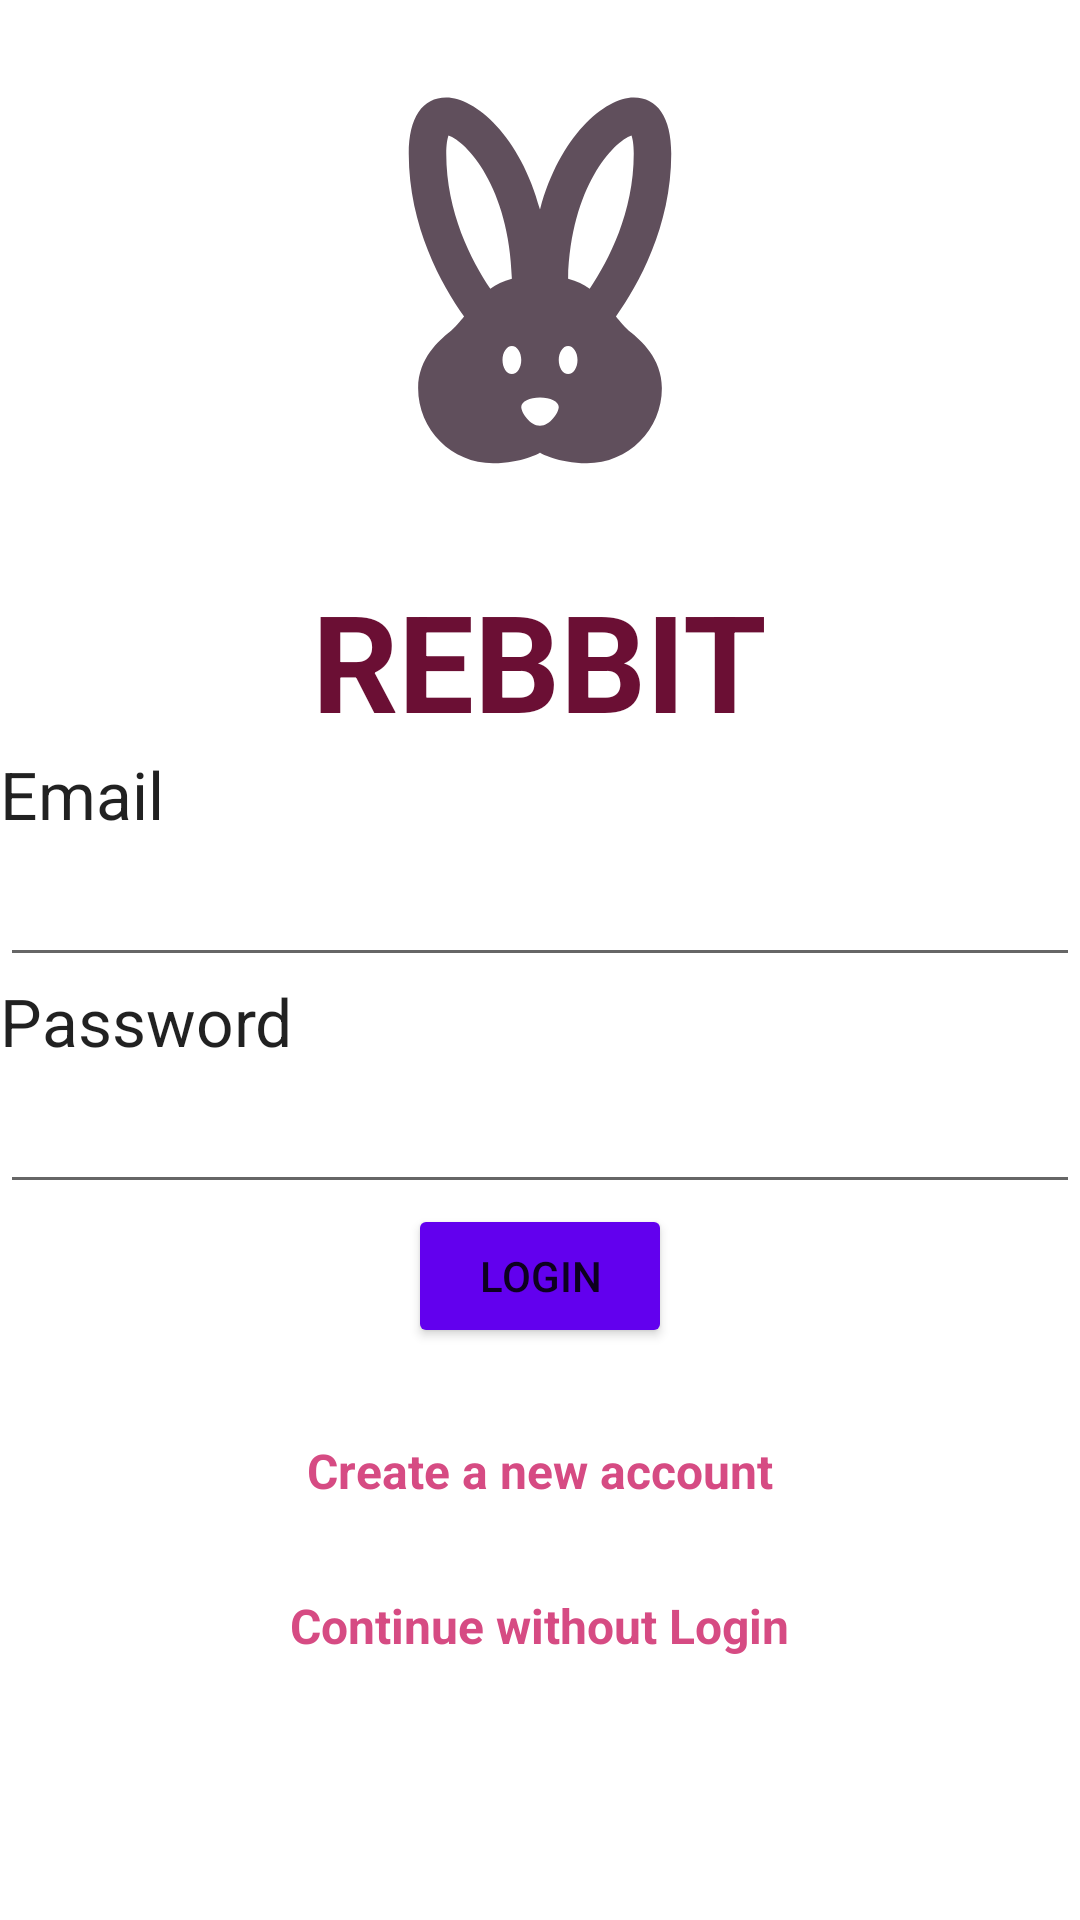

Produce the Android XML layout that renders to this screen, including the resource entries it uses.
<!-- AndroidManifest.xml: application theme Theme.RedditAdroid -->
<!-- res/layout/activity_login_form.xml -->
<?xml version="1.0" encoding="utf-8"?>
<LinearLayout
    xmlns:android="http://schemas.android.com/apk/res/android"
    xmlns:tools="http://schemas.android.com/tools"
    android:layout_width="match_parent"
    android:layout_height="match_parent"
    tools:context=".Login_form"
    android:orientation="vertical"
    android:gravity="center_horizontal">

    <ImageView
        android:layout_width="150dp"
        android:layout_height="150dp"
        android:src="@drawable/rebbitlogo"
        android:layout_marginTop="20dp"/>

    <TextView
        android:layout_width="wrap_content"
        android:layout_height="wrap_content"
        android:text="@string/REBBIT"
        android:textColor="#6b0f34"
        android:textSize="45dp"
        android:textStyle="bold"
        android:layout_marginTop="20dp"/>

    <TextView
        android:id="@+id/textView5"
        android:layout_width="match_parent"
        android:layout_height="wrap_content"
        android:text="Email"
        android:textAppearance="@style/TextAppearance.AppCompat.Large" />

    <EditText
        android:id="@+id/logEmail"
        android:layout_width="match_parent"
        android:layout_height="wrap_content"
        android:ems="10"
        android:textAppearance="@style/TextAppearance.AppCompat.Large" />

    <TextView
        android:id="@+id/textView6"
        android:layout_width="match_parent"
        android:layout_height="wrap_content"
        android:text="Password"
        android:textAppearance="@style/TextAppearance.AppCompat.Large" />

    <EditText
        android:id="@+id/logPassword"
        android:layout_width="match_parent"
        android:layout_height="wrap_content"
        android:ems="10"
        android:textAppearance="@style/TextAppearance.AppCompat.Large" />



    <Button
        android:id="@+id/containedButton"
        android:layout_width="wrap_content"
        android:layout_height="wrap_content"
        android:text="LOGIN"
        android:backgroundTint="@color/design_default_color_primary"
        />

    <TextView
        android:id="@+id/switchToRegister"
        android:layout_width="wrap_content"
        android:layout_height="wrap_content"
        android:text="Create a new account"
        android:layout_marginTop="30dp"
        android:textColor="#d64b83"
        android:textStyle="bold"
        android:textSize="16dp"/>
    <TextView
        android:id="@+id/switchToMainPage"
        android:layout_width="wrap_content"
        android:layout_height="wrap_content"
        android:text="Continue without Login"
        android:layout_marginTop="30dp"
        android:textColor="#d64b83"
        android:textStyle="bold"
        android:textSize="16dp"/>
</LinearLayout>
<!-- resources referenced by this layout -->
<resources>
  <!-- drawable rebbitlogo (drawable-anydpi) -->
  <vector xmlns:android="http://schemas.android.com/apk/res/android"
      android:width="24dp"
      android:height="24dp"
      android:viewportWidth="24"
      android:viewportHeight="24"
      android:tint="#382233"
      android:alpha="0.8">
    <path
        android:fillColor="@android:color/white"
        android:pathData="M16.84,14.52c-0.26,-0.19 -0.62,-0.63 -0.79,-0.84C17.24,12.01 19,8.87 19,5c0,-1.95 -0.74,-3 -2,-3c-1.54,0 -3.96,2.06 -5,5.97C10.96,4.06 8.54,2 7,2C5.74,2 5,3.05 5,5c0,3.87 1.76,7.01 2.95,8.68c-0.17,0.21 -0.53,0.65 -0.79,0.84c-0.5,0.41 -1.66,1.37 -1.66,2.98c0,2.21 1.79,4 4,4c1.55,0 2.5,-0.56 2.5,-0.56s0.95,0.56 2.5,0.56c2.21,0 4,-1.79 4,-4C18.5,15.89 17.34,14.93 16.84,14.52zM9.35,12.2C8.34,10.7 7,8.12 7,5c0,-0.49 0.06,-0.8 0.12,-0.97c0.94,0.31 3.24,2.71 3.38,7.64C10.03,11.79 9.66,11.97 9.35,12.2zM10.5,16.75c-0.28,0 -0.5,-0.34 -0.5,-0.75c0,-0.41 0.22,-0.75 0.5,-0.75S11,15.59 11,16C11,16.41 10.78,16.75 10.5,16.75zM12,19.5c-0.55,0 -1,-0.72 -1,-1c0,-0.28 0.45,-0.5 1,-0.5s1,0.22 1,0.5C13,18.78 12.55,19.5 12,19.5zM13.5,16.75c-0.28,0 -0.5,-0.34 -0.5,-0.75c0,-0.41 0.22,-0.75 0.5,-0.75S14,15.59 14,16C14,16.41 13.78,16.75 13.5,16.75zM13.5,11.67c0.14,-4.93 2.44,-7.33 3.38,-7.64C16.94,4.2 17,4.51 17,5c0,3.12 -1.34,5.7 -2.35,7.2C14.34,11.97 13.97,11.79 13.5,11.67z"/>
  </vector>
  <string name="REBBIT">REBBIT</string>
  <style name="Theme.RedditAdroid" parent="Theme.MaterialComponents.DayNight.DarkActionBar">
          
          <item name="colorPrimary">@color/purple_500</item>
          <item name="colorPrimaryVariant">@color/purple_700</item>
          <item name="colorOnPrimary">@color/white</item>
          
          <item name="colorSecondary">@color/teal_200</item>
          <item name="colorSecondaryVariant">@color/teal_700</item>
          <item name="colorOnSecondary">@color/black</item>
          
          <item name="android:statusBarColor" tools:targetApi="l">?attr/colorPrimaryVariant</item>
          
      </style>
  <!-- not gathered from this repository: default colours our renderer supplied (Android Studio template values) -->
  <color name="purple_500">#FF6200EE</color>
  <color name="purple_700">#FF3700B3</color>
  <color name="teal_200">#FF03DAC5</color>
  <color name="teal_700">#FF018786</color>
  <color name="black">#FF000000</color>
  <color name="white">#FFFFFFFF</color>
</resources>
